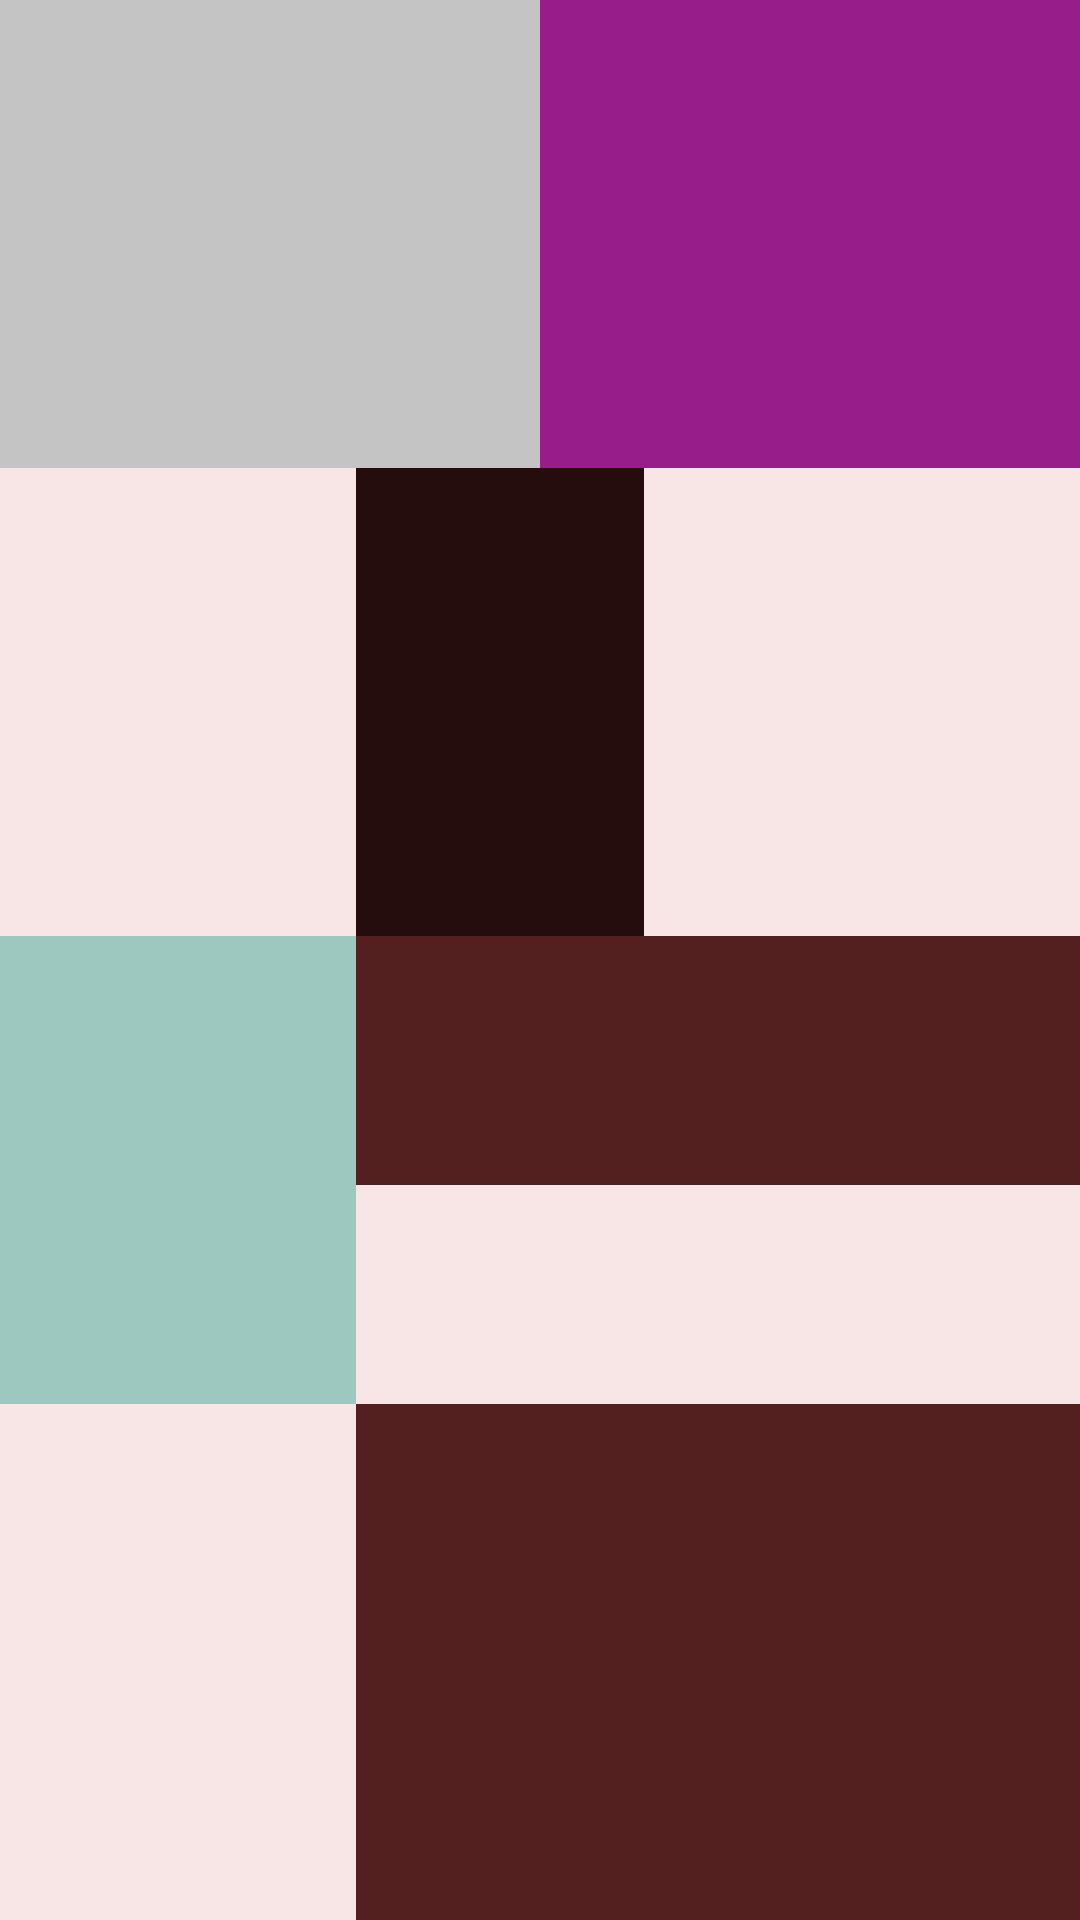

This screen was rendered from an Android layout file. Write that file and the resources it references.
<!-- AndroidManifest.xml: application theme Theme.Leanrandroidjava -->
<!-- res/layout/activity_main3.xml -->
<?xml version="1.0" encoding="utf-8"?>
<androidx.constraintlayout.widget.ConstraintLayout xmlns:android="http://schemas.android.com/apk/res/android"
    xmlns:app="http://schemas.android.com/apk/res-auto"
    xmlns:tools="http://schemas.android.com/tools"
    android:layout_width="match_parent"
    android:layout_height="match_parent"
    android:background="#F8E5E5"

    tools:context=".MainActivity3">

    <View
        android:id="@+id/vImage1"
        android:layout_width="0dp"
        android:layout_height="156dp"
        android:background="#C4C4C4"
        app:layout_constraintEnd_toStartOf="@id/vImage2"
        app:layout_constraintStart_toStartOf="parent"
        app:layout_constraintTop_toTopOf="parent" />

    <View
        app:layout_constraintStart_toEndOf="@id/vImage1"
        app:layout_constraintEnd_toEndOf="parent"
        app:layout_constraintTop_toTopOf="parent"
        android:background="#961D8A"
        android:id="@+id/vImage2"
        android:layout_width="0dp"
        android:layout_height="156dp"/>
    <View
        app:layout_constraintStart_toEndOf="@id/gl1"

        app:layout_constraintTop_toBottomOf="@id/vImage1"
        android:id="@+id/vImage3"
        android:layout_width="96dp"
        android:background="#260D0D"
        android:layout_height="156dp"/>
    <androidx.constraintlayout.widget.Guideline
        android:layout_width="1dp"
        android:orientation="vertical"
        android:id="@+id/gl1"
        app:layout_constraintGuide_percent=".33"
        android:layout_height="wrap_content"/>
    <View
        app:layout_constraintStart_toStartOf="parent"
        app:layout_constraintEnd_toStartOf="@id/gl1"
        app:layout_constraintTop_toBottomOf="@id/vImage3"
        android:id="@+id/vImage4"
        android:background="#9DC8C0"
        android:layout_width="0dp"
        android:layout_height="156dp"/>
    <View
        app:layout_constraintEnd_toEndOf="parent"
        app:layout_constraintStart_toEndOf="@id/gl1"
        app:layout_constraintTop_toBottomOf="@id/vImage3"
        android:id="@+id/vImage5"
        android:background="#531F1F"
        android:layout_width="0dp"
        android:layout_height="83dp"/>
    <View
        app:layout_constraintTop_toBottomOf="@id/vImage4"
        app:layout_constraintEnd_toEndOf="parent"
        app:layout_constraintStart_toEndOf="@id/gl1"
        app:layout_constraintBottom_toBottomOf="parent"
        android:id="@+id/vImage6"
        android:background="#531F1F"
        android:layout_width="0dp"
        android:layout_height="0dp"
        />

</androidx.constraintlayout.widget.ConstraintLayout>
<!-- resources referenced by this layout -->
<resources>
  <style name="Theme.Leanrandroidjava" parent="Base.Theme.Leanrandroidjava" />
  <style name="Base.Theme.Leanrandroidjava" parent="Theme.Material3.DayNight.NoActionBar">
          
          
      </style>
</resources>
